Image classification data set "data" (DenizAltunkapan/greek-letters-cnn on GitHub). Class labels (21): alpha, beta, chi, delta, epsilon, eta, gamma, iota, kappa, lambda, lamda, omega, omicron, phi, psi, rho, sigma, tau, theta, upsilon, zeta.

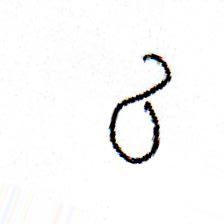
Label: delta

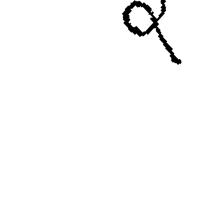
Label: phi

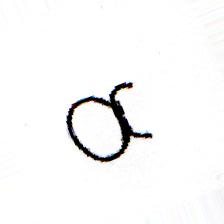
Label: alpha

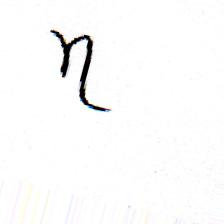
Label: eta

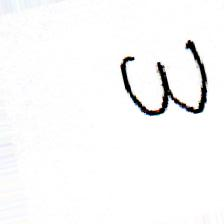
Label: omega

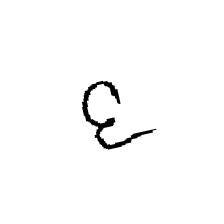
Label: epsilon
